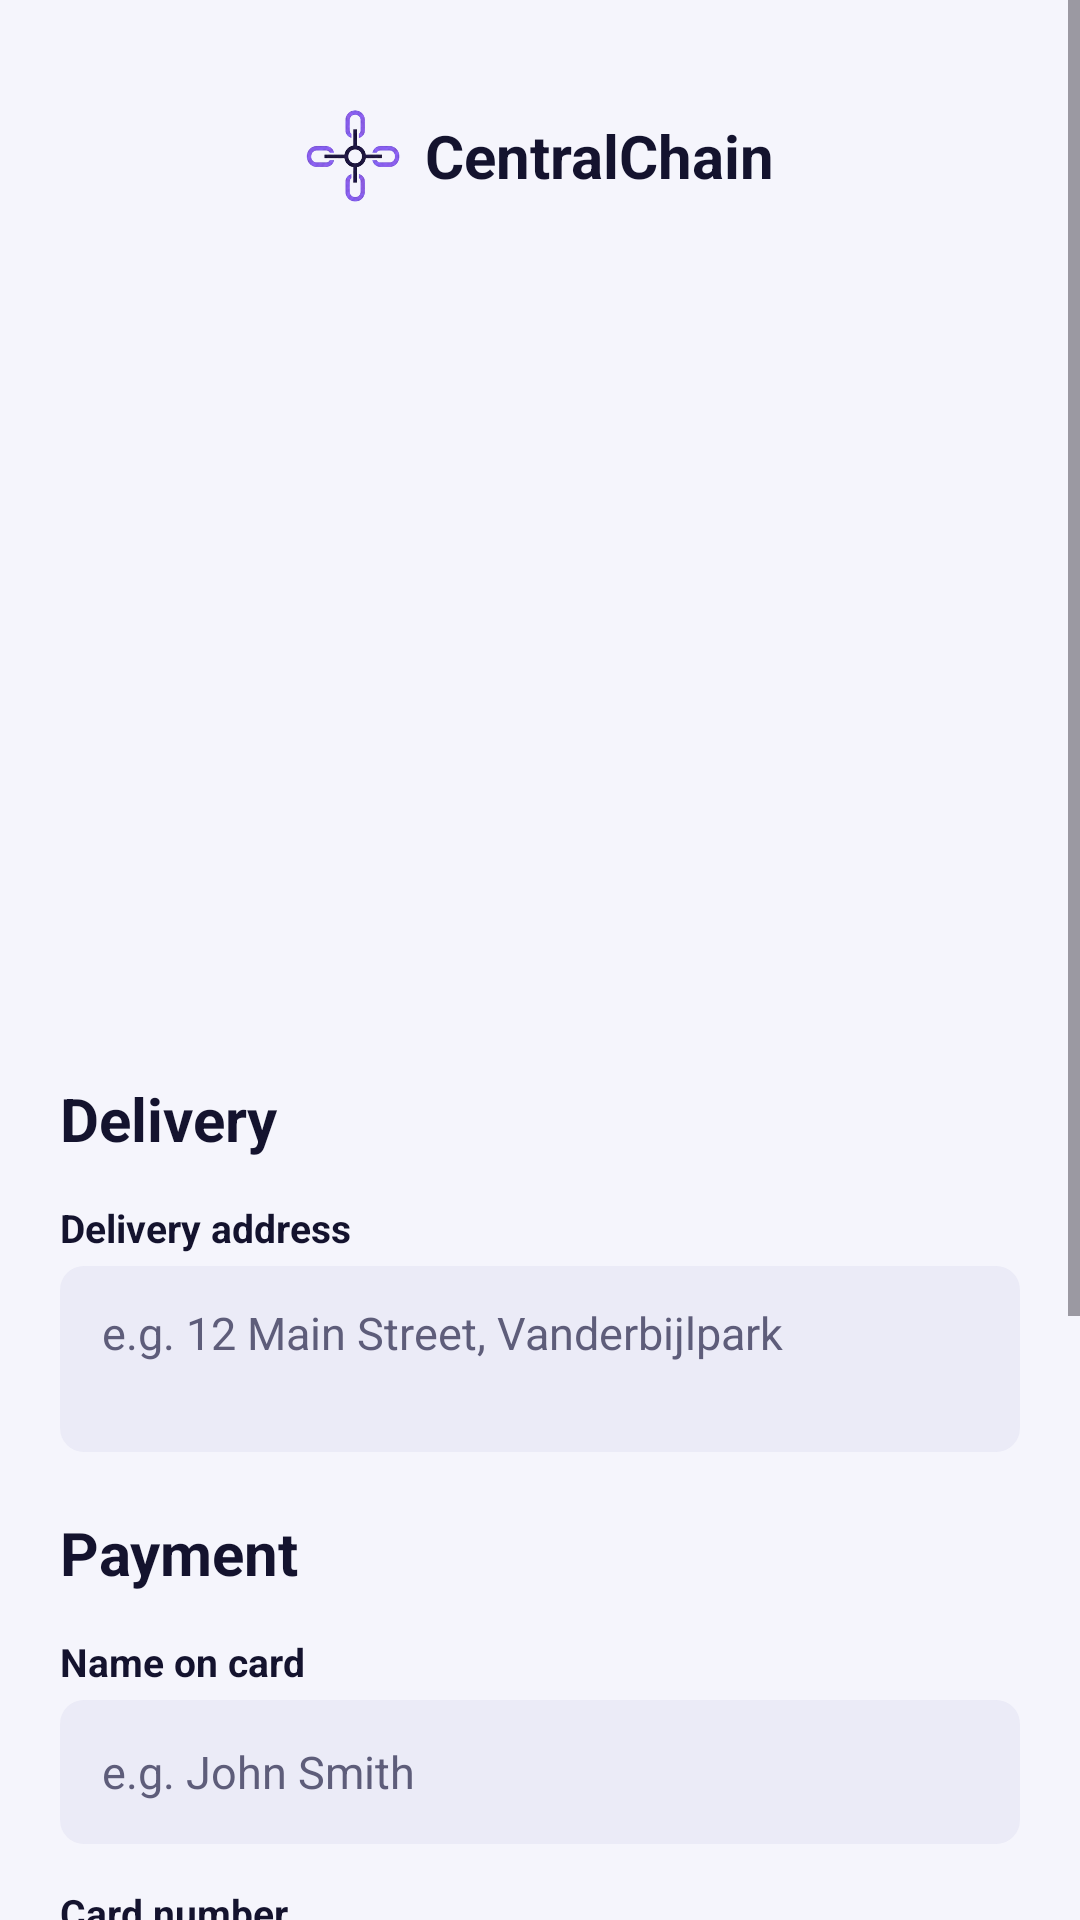

Produce the Android XML layout that renders to this screen, including the resource entries it uses.
<!-- AndroidManifest.xml: application theme Theme.CentralChain -->
<!-- res/layout/activity_checkout.xml -->
<?xml version="1.0" encoding="utf-8"?>
<ScrollView xmlns:android="http://schemas.android.com/apk/res/android"
    android:layout_width="match_parent"
    android:layout_height="match_parent"
    android:fillViewport="true">

    <LinearLayout
        android:layout_width="match_parent"
        android:layout_height="wrap_content"
        android:orientation="vertical"
        android:padding="20dp">

        <include layout="@layout/view_header" />

        
        <LinearLayout
            android:layout_width="match_parent"
            android:layout_height="wrap_content"
            android:layout_marginTop="16dp"
            android:background="@drawable/bg_card"
            android:orientation="vertical"
            android:padding="16dp">

            <TextView
                android:id="@+id/text_item_name"
                style="@style/CC.Body"
                android:layout_width="wrap_content"
                android:layout_height="wrap_content"
                android:layout_marginBottom="8dp"
                android:textSize="20sp"
                android:textStyle="bold" />

            <include android:id="@+id/row_quantity" layout="@layout/view_detail_row" />
            <include android:id="@+id/row_price" layout="@layout/view_detail_row" />
            <include android:id="@+id/row_supplier" layout="@layout/view_detail_row" />
            <include android:id="@+id/row_total" layout="@layout/view_detail_row" />
        </LinearLayout>

        <TextView
            style="@style/CC.Title"
            android:layout_width="wrap_content"
            android:layout_height="wrap_content"
            android:layout_marginTop="20dp"
            android:text="Delivery" />

        <TextView
            style="@style/CC.Label"
            android:layout_width="wrap_content"
            android:layout_height="wrap_content"
            android:text="Delivery address" />

        <EditText
            android:id="@+id/input_address"
            style="@style/CC.Input"
            android:layout_width="match_parent"
            android:layout_height="wrap_content"
            android:gravity="top"
            android:hint="e.g. 12 Main Street, Vanderbijlpark"
            android:importantForAutofill="no"
            android:inputType="textPostalAddress|textMultiLine"
            android:minLines="2"
            android:paddingTop="12dp"
            android:paddingBottom="12dp" />

        <TextView
            style="@style/CC.Title"
            android:layout_width="wrap_content"
            android:layout_height="wrap_content"
            android:layout_marginTop="20dp"
            android:text="Payment" />

        <TextView
            style="@style/CC.Label"
            android:layout_width="wrap_content"
            android:layout_height="wrap_content"
            android:text="Name on card" />

        <EditText
            android:id="@+id/input_card_name"
            style="@style/CC.Input"
            android:layout_width="match_parent"
            android:layout_height="wrap_content"
            android:hint="e.g. John Smith"
            android:importantForAutofill="no"
            android:inputType="textPersonName|textCapWords" />

        <TextView
            style="@style/CC.Label"
            android:layout_width="wrap_content"
            android:layout_height="wrap_content"
            android:text="Card number" />

        <EditText
            android:id="@+id/input_card_number"
            style="@style/CC.Input"
            android:layout_width="match_parent"
            android:layout_height="wrap_content"
            android:digits="0123456789 "
            android:hint="1234 5678 9012 3456"
            android:importantForAutofill="no"
            android:inputType="number"
            android:maxLength="19" />

        <LinearLayout
            android:layout_width="match_parent"
            android:layout_height="wrap_content"
            android:orientation="horizontal">

            <LinearLayout
                android:layout_width="0dp"
                android:layout_height="wrap_content"
                android:layout_marginEnd="8dp"
                android:layout_weight="1"
                android:orientation="vertical">

                <TextView
                    style="@style/CC.Label"
                    android:layout_width="wrap_content"
                    android:layout_height="wrap_content"
                    android:text="Expiry" />

                <EditText
                    android:id="@+id/input_expiry"
                    style="@style/CC.Input"
                    android:layout_width="match_parent"
                    android:layout_height="wrap_content"
                    android:digits="0123456789/"
                    android:hint="MM/YY"
                    android:importantForAutofill="no"
                    android:inputType="number"
                    android:maxLength="5" />
            </LinearLayout>

            <LinearLayout
                android:layout_width="0dp"
                android:layout_height="wrap_content"
                android:layout_marginStart="8dp"
                android:layout_weight="1"
                android:orientation="vertical">

                <TextView
                    style="@style/CC.Label"
                    android:layout_width="wrap_content"
                    android:layout_height="wrap_content"
                    android:text="CVV" />

                <EditText
                    android:id="@+id/input_cvv"
                    style="@style/CC.Input"
                    android:layout_width="match_parent"
                    android:layout_height="wrap_content"
                    android:hint="123"
                    android:importantForAutofill="no"
                    android:inputType="numberPassword"
                    android:maxLength="3" />
            </LinearLayout>
        </LinearLayout>

        <com.google.android.material.button.MaterialButton
            android:id="@+id/btn_pay"
            style="@style/CC.Button.Primary"
            android:layout_width="match_parent"
            android:layout_height="wrap_content"
            android:layout_marginTop="24dp" />

        <ProgressBar
            android:id="@+id/progress"
            android:layout_width="wrap_content"
            android:layout_height="wrap_content"
            android:layout_gravity="center_horizontal"
            android:layout_marginTop="12dp"
            android:visibility="gone" />

        <com.google.android.material.button.MaterialButton
            android:id="@+id/btn_back"
            style="@style/CC.Button.Primary"
            android:layout_width="wrap_content"
            android:layout_height="wrap_content"
            android:layout_marginTop="12dp"
            android:text="Back" />
    </LinearLayout>
</ScrollView>
<!-- res/layout/view_header.xml (included above) -->
<?xml version="1.0" encoding="utf-8"?>
<LinearLayout xmlns:android="http://schemas.android.com/apk/res/android"
    android:layout_width="match_parent"
    android:layout_height="wrap_content"
    android:orientation="vertical">

    <FrameLayout
        android:layout_width="match_parent"
        android:layout_height="64dp">

        
        <LinearLayout
            android:layout_width="match_parent"
            android:layout_height="match_parent"
            android:background="@drawable/bg_card"
            android:elevation="2dp"
            android:gravity="center"
            android:orientation="horizontal">

            <ImageView
                android:layout_width="32dp"
                android:layout_height="32dp"
                android:layout_marginEnd="8dp"
                android:contentDescription="@string/app_name"
                android:src="@drawable/logo" />

            <TextView
                android:layout_width="wrap_content"
                android:layout_height="wrap_content"
                android:text="@string/app_name"
                android:textColor="@color/ink"
                android:textSize="20sp"
                android:textStyle="bold" />
        </LinearLayout>

        
        <TextView
            android:id="@+id/text_role"
            android:layout_width="wrap_content"
            android:layout_height="wrap_content"
            android:layout_gravity="end|center_vertical"
            android:layout_marginEnd="12dp"
            android:background="@drawable/bg_pill"
            android:backgroundTint="@color/primary"
            android:elevation="3dp"
            android:paddingStart="12dp"
            android:paddingTop="4dp"
            android:paddingEnd="12dp"
            android:paddingBottom="4dp"
            android:textColor="@color/white"
            android:textSize="12sp"
            android:textStyle="bold"
            android:visibility="gone" />
    </FrameLayout>

    <TextView
        android:id="@+id/screen_title"
        style="@style/CC.Title"
        android:layout_width="match_parent"
        android:layout_height="wrap_content"
        android:layout_marginTop="16dp"
        android:gravity="center" />

    <TextView
        android:id="@+id/screen_subtitle"
        style="@style/CC.Muted"
        android:layout_width="match_parent"
        android:layout_height="wrap_content"
        android:layout_marginTop="2dp"
        android:gravity="center"
        android:visibility="gone" />
</LinearLayout>
<!-- res/layout/view_detail_row.xml (included above) -->
<?xml version="1.0" encoding="utf-8"?>
<LinearLayout xmlns:android="http://schemas.android.com/apk/res/android"
    android:layout_width="match_parent"
    android:layout_height="wrap_content"
    android:orientation="horizontal"
    android:paddingTop="6dp"
    android:paddingBottom="6dp">

    <TextView
        android:id="@+id/row_label"
        style="@style/CC.Muted"
        android:layout_width="wrap_content"
        android:layout_height="wrap_content" />

    <TextView
        android:id="@+id/row_value"
        style="@style/CC.Body"
        android:layout_width="0dp"
        android:layout_height="wrap_content"
        android:layout_marginStart="12dp"
        android:layout_weight="1"
        android:gravity="end"
        android:textStyle="bold" />
</LinearLayout>
<!-- resources referenced by this layout -->
<resources>
  <color name="ink">#14132E</color>
  <color name="primary">#3C3AA1</color>
  <color name="white">#FFFFFF</color>
  <!-- drawable logo: png bitmap (drawable-nodpi, 41189 bytes) -->
  <string name="app_name">CentralChain</string>
  <style name="CC.Body">
          <item name="android:textSize">15sp</item>
          <item name="android:textColor">@color/ink</item>
      </style>
  <style name="CC.Button.Primary">
          <item name="backgroundTint">@color/primary</item>
          <item name="android:textColor">@color/white</item>
      </style>
  <style name="CC.Input">
          <item name="android:background">@drawable/bg_input</item>
          <item name="android:minHeight">48dp</item>
          <item name="android:paddingStart">14dp</item>
          <item name="android:paddingEnd">14dp</item>
          <item name="android:textSize">15sp</item>
          <item name="android:textColor">@color/ink</item>
          <item name="android:textColorHint">@color/muted</item>
      </style>
  <style name="CC.Label">
          <item name="android:textSize">13sp</item>
          <item name="android:textStyle">bold</item>
          <item name="android:textColor">@color/ink</item>
          <item name="android:layout_marginTop">14dp</item>
          <item name="android:layout_marginBottom">4dp</item>
      </style>
  <style name="CC.Muted">
          <item name="android:textSize">13sp</item>
          <item name="android:textColor">@color/muted</item>
      </style>
  <style name="CC.Title">
          <item name="android:textSize">20sp</item>
          <item name="android:textStyle">bold</item>
          <item name="android:textColor">@color/ink</item>
      </style>
  <style name="Theme.CentralChain" parent="Theme.Material3.Light.NoActionBar">
          <item name="colorPrimary">@color/primary</item>
          <item name="colorOnPrimary">@color/white</item>
          <item name="colorSecondary">@color/navy</item>
          <item name="android:colorBackground">@color/surface</item>
          <item name="android:windowBackground">@color/surface</item>
          <item name="android:statusBarColor">@color/surface</item>
          <item name="android:windowLightStatusBar">true</item>
          <item name="materialButtonStyle">@style/CC.Button</item>
      </style>
  <!-- drawable bg_input (drawable) -->
  <?xml version="1.0" encoding="utf-8"?>
  <shape xmlns:android="http://schemas.android.com/apk/res/android" android:shape="rectangle">
      <solid android:color="@color/input" />
      <corners android:radius="8dp" />
  </shape>
  <color name="muted">#5E5D7A</color>
  <color name="navy">#26246B</color>
  <color name="surface">#F5F5FC</color>
  <style name="CC.Button" parent="Widget.Material3.Button">
          <item name="cornerRadius">10dp</item>
          <item name="android:minHeight">48dp</item>
          <item name="android:textAllCaps">false</item>
          <item name="android:textStyle">bold</item>
          <item name="android:insetTop">2dp</item>
          <item name="android:insetBottom">2dp</item>
      </style>
  <color name="input">#EBEBF7</color>
</resources>
